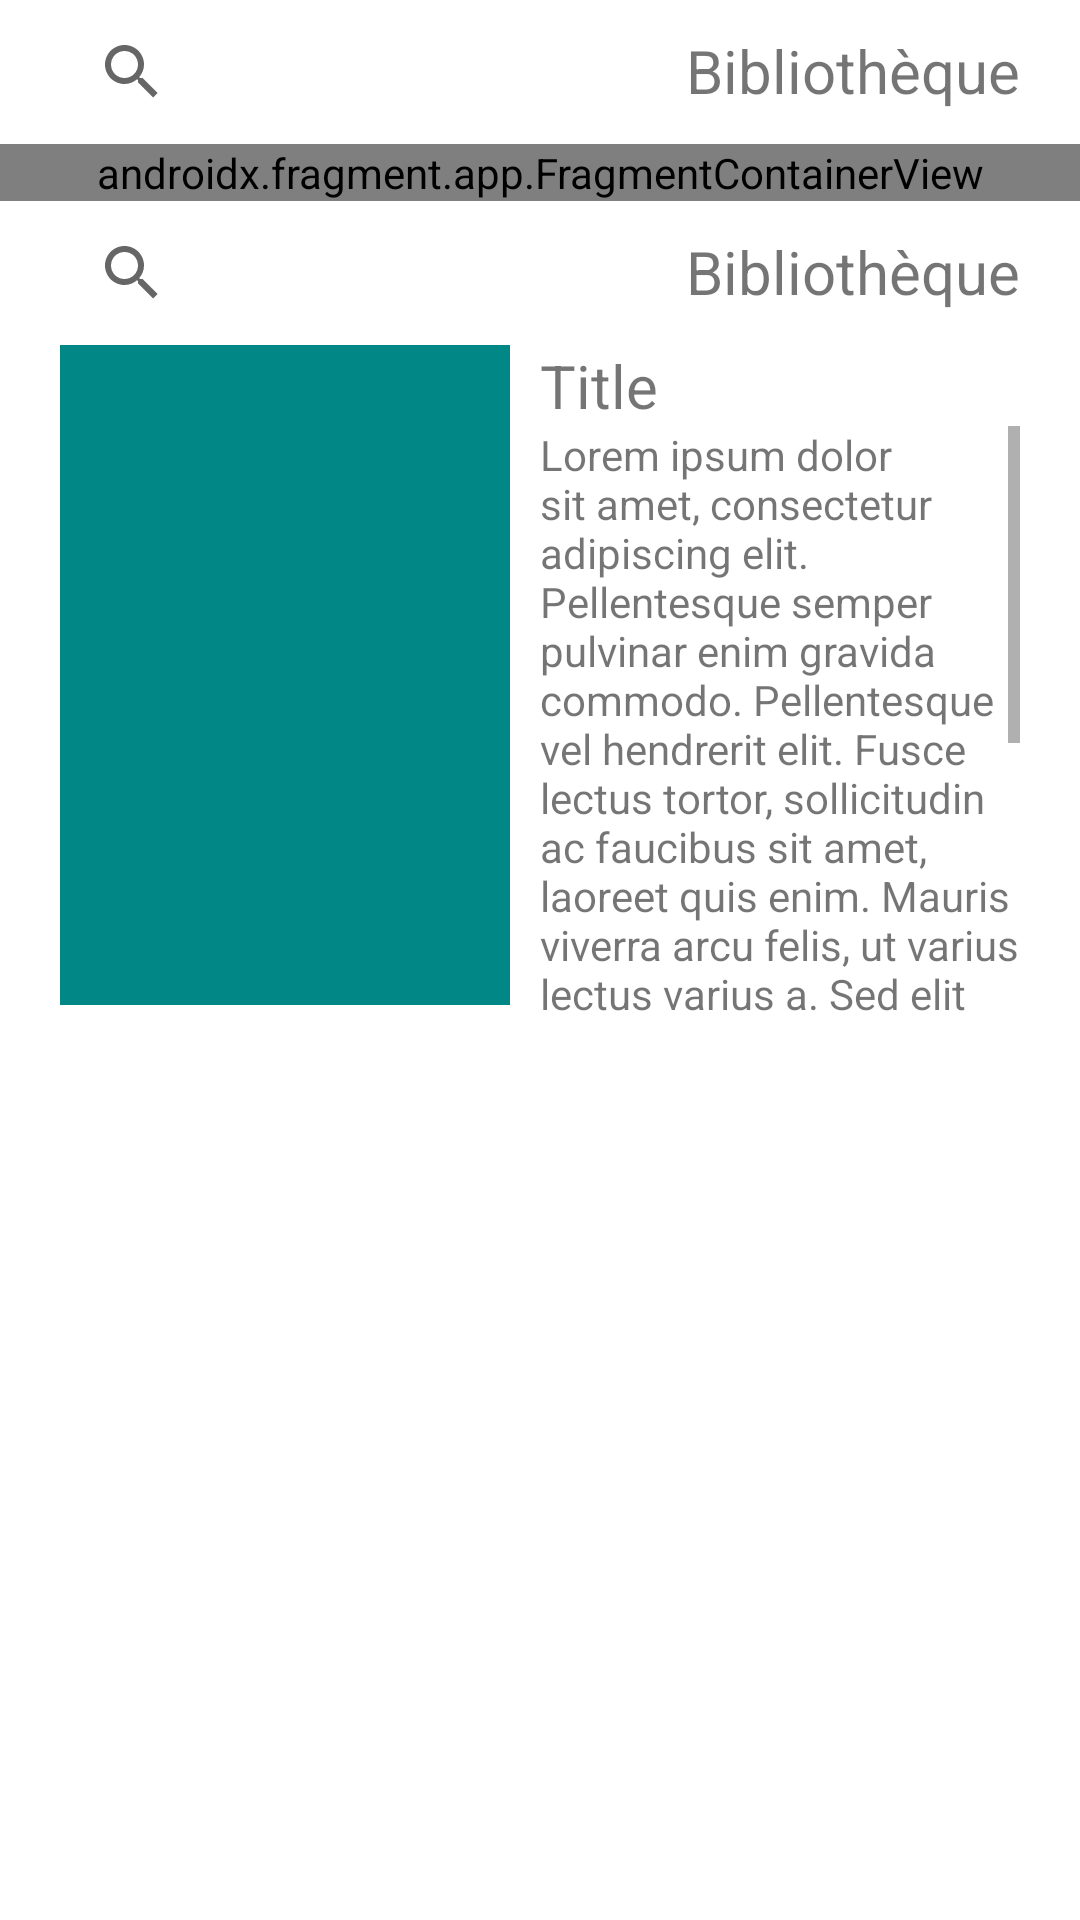

The Android layout XML behind this screen, and the referenced resources:
<!-- AndroidManifest.xml: application theme Theme.OnlineBooks -->
<!-- res/layout/activity_main.xml -->
<?xml version="1.0" encoding="utf-8"?>
<RelativeLayout
    xmlns:android="http://schemas.android.com/apk/res/android"
    xmlns:app="http://schemas.android.com/apk/res-auto"
    xmlns:tools="http://schemas.android.com/tools"
    android:layout_width="match_parent"
    android:layout_height="match_parent">

    <include
        android:id="@+id/search_library"
        layout="@layout/search_bar"
        android:layout_width="match_parent"
        android:layout_height="wrap_content"/>

    <androidx.fragment.app.FragmentContainerView
        android:id="@+id/book_library"
        android:layout_width="match_parent"
        android:layout_height="wrap_content"
        android:name="com.example.onlinebooks.bookPreview"
        android:layout_below="@id/search_library"/>

    <include
        android:id="@+id/search_collection"
        layout="@layout/search_bar"
        android:layout_width="match_parent"
        android:layout_height="wrap_content"
        android:layout_below="@id/book_library"/>

    <include
        layout="@layout/fragment_book_preview"
        android:layout_width="match_parent"
        android:layout_height="wrap_content"
        android:layout_below="@id/search_collection"/>


</RelativeLayout>
<!-- res/layout/search_bar.xml (included above) -->
<?xml version="1.0" encoding="utf-8"?>
<androidx.constraintlayout.widget.ConstraintLayout xmlns:android="http://schemas.android.com/apk/res/android"
    xmlns:app="http://schemas.android.com/apk/res-auto"
    xmlns:tools="http://schemas.android.com/tools"
    android:layout_width="match_parent"
    android:layout_height="match_parent">

    <SearchView
        android:id="@+id/library_search"
        android:layout_width="250dp"
        android:layout_height="wrap_content"
        android:layout_marginStart="20dp"
        tools:layout_editor_absoluteX="1dp"
        tools:layout_editor_absoluteY="1dp"
        app:layout_constraintStart_toStartOf="parent"
        app:layout_constraintTop_toTopOf="parent"/>

    <TextView
        android:layout_width="wrap_content"
        android:layout_height="wrap_content"
        android:layout_marginTop="10dp"
        android:layout_marginEnd="20dp"
        android:text="@string/library"
        android:textSize="20dp"
        app:layout_constraintEnd_toEndOf="parent"
        app:layout_constraintTop_toTopOf="parent"/>

</androidx.constraintlayout.widget.ConstraintLayout>
<!-- res/layout/fragment_book_preview.xml (included above) -->
<?xml version="1.0" encoding="utf-8"?>
<androidx.constraintlayout.widget.ConstraintLayout xmlns:android="http://schemas.android.com/apk/res/android"
    xmlns:app="http://schemas.android.com/apk/res-auto"
    xmlns:tools="http://schemas.android.com/tools"
    android:layout_width="match_parent"
    android:layout_height="220dp">

    <ImageView
        android:id="@+id/imageView"
        android:layout_width="150dp"
        android:layout_height="220dp"
        android:layout_marginStart="20dp"
        android:layout_marginEnd="20dp"
        app:srcCompat="@color/teal_700"
        tools:layout_editor_absoluteX="69dp"
        tools:layout_editor_absoluteY="194dp"
        app:layout_constraintStart_toStartOf="parent"
        app:layout_constraintTop_toTopOf="parent"/>

    <TextView
        android:id="@+id/book_title"
        android:layout_width="wrap_content"
        android:layout_height="wrap_content"
        android:layout_marginStart="10dp"
        android:textSize="20sp"
        android:text="Title"
        app:layout_constraintStart_toEndOf="@id/imageView"
        app:layout_constraintTop_toTopOf="parent"/>

    <TextView
        android:id="@+id/book_description"
        android:layout_width="wrap_content"
        android:layout_height="200dp"
        android:layout_marginStart="10dp"
        android:layout_marginEnd="20dp"
        android:scrollbars="vertical"
        android:text="Lorem ipsum dolor sit amet, consectetur adipiscing elit. Pellentesque semper pulvinar enim gravida commodo. Pellentesque vel hendrerit elit. Fusce lectus tortor, sollicitudin ac faucibus sit amet, laoreet quis enim. Mauris viverra arcu felis, ut varius lectus varius a. Sed elit nisl, egestas et risus at, elementum faucibus magna. Curabitur ultricies tincidunt ante, id auctor ligula porta et. Morbi molestie ex vitae enim commodo pharetra. Morbi volutpat purus erat, eget lobortis tellus ornare ac. Vestibulum vel porta eros. "
        app:layout_constrainedWidth="true"
        app:layout_constrainedHeight="true"
        app:layout_constraintEnd_toEndOf="parent"
        app:layout_constraintStart_toEndOf="@id/imageView"
        app:layout_constraintTop_toBottomOf="@id/book_title"/>

</androidx.constraintlayout.widget.ConstraintLayout>
<!-- resources referenced by this layout -->
<resources>
  <string name="library">Bibliothèque</string>
  <style name="Theme.OnlineBooks" parent="Theme.MaterialComponents.DayNight.DarkActionBar">
          
          <item name="colorPrimary">@color/purple_500</item>
          <item name="colorPrimaryVariant">@color/purple_700</item>
          <item name="colorOnPrimary">@color/white</item>
          
          <item name="colorSecondary">@color/teal_200</item>
          <item name="colorSecondaryVariant">@color/teal_700</item>
          <item name="colorOnSecondary">@color/black</item>
          
          <item name="android:statusBarColor" tools:targetApi="l">?attr/colorPrimaryVariant</item>
          
      </style>
  <!-- not gathered from this repository: default colours our renderer supplied (Android Studio template values) -->
  <color name="purple_500">#FF6200EE</color>
  <color name="purple_700">#FF3700B3</color>
  <color name="teal_200">#FF03DAC5</color>
  <color name="teal_700">#FF018786</color>
  <color name="black">#FF000000</color>
  <color name="white">#FFFFFFFF</color>
</resources>
